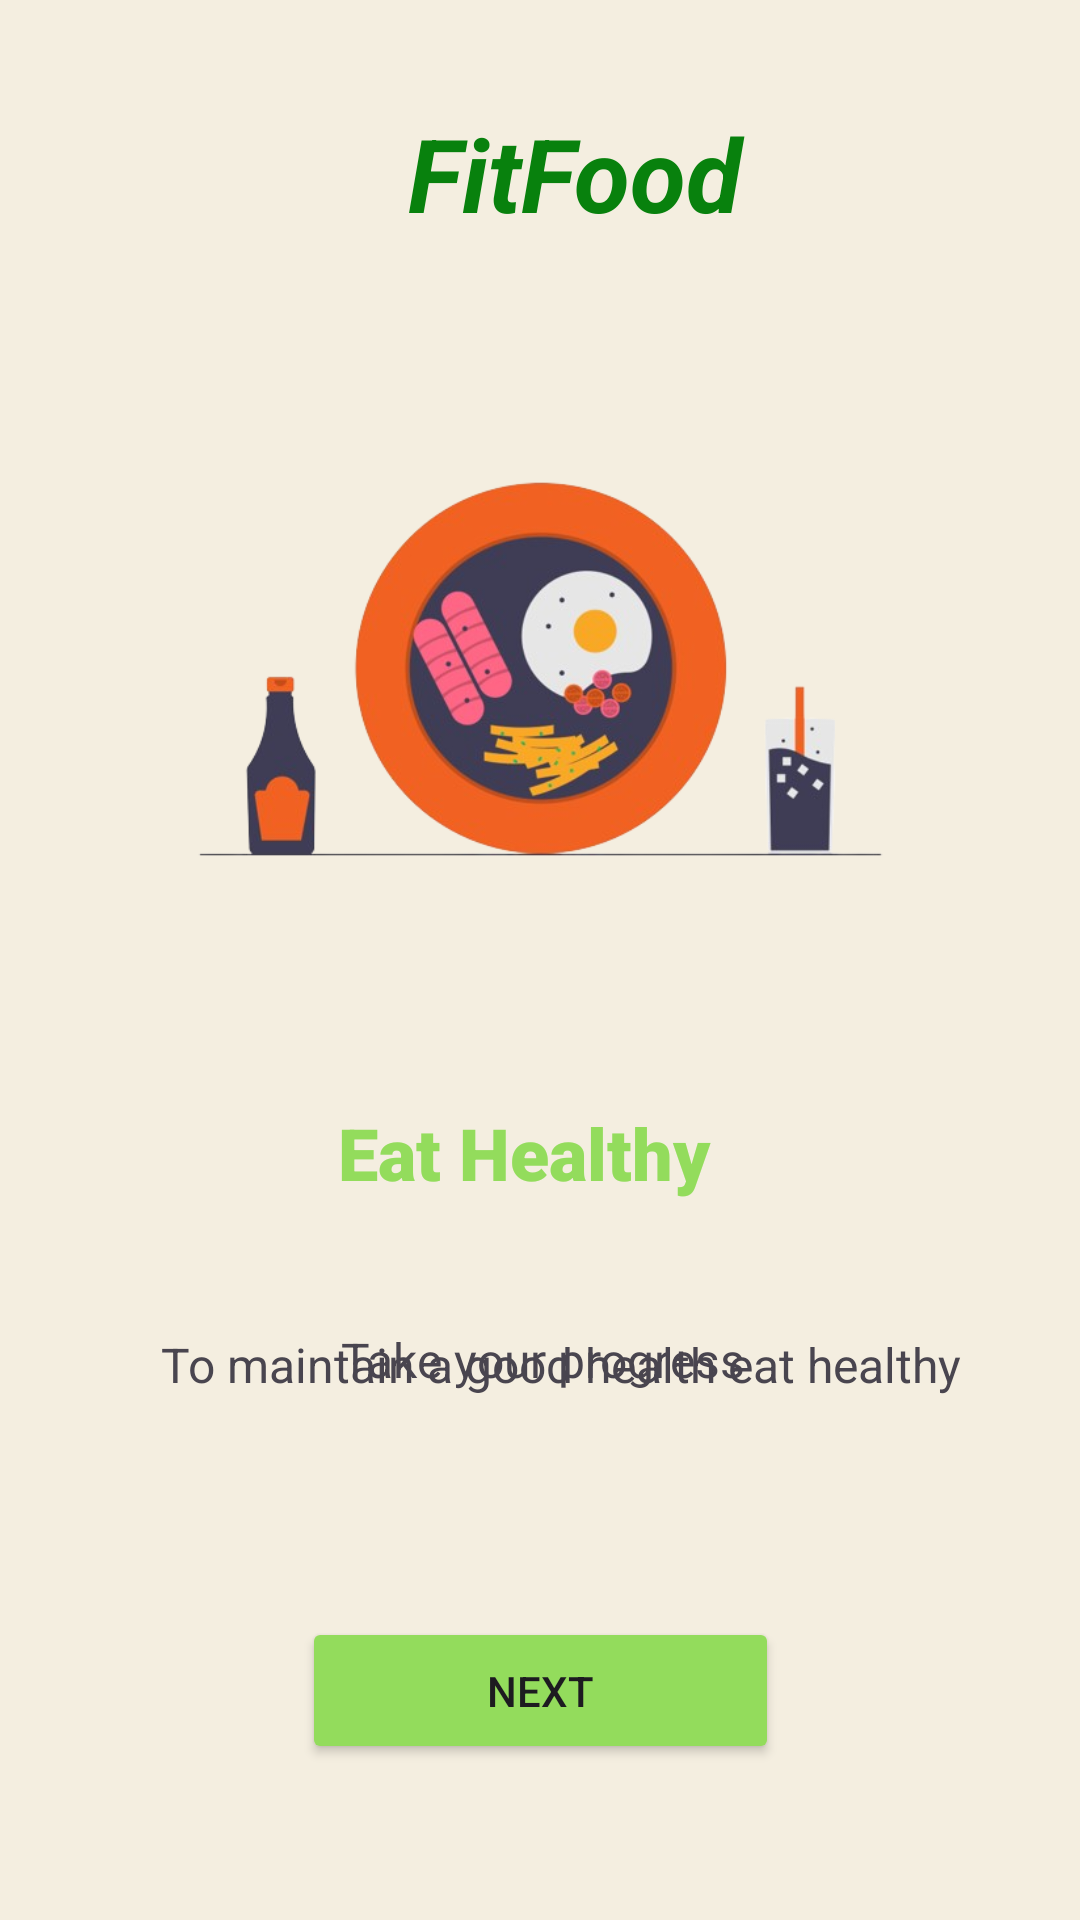

Android layout source for this screen:
<!-- AndroidManifest.xml: application theme Theme.Tute02 -->
<!-- res/layout/activity_main2.xml -->
<?xml version="1.0" encoding="utf-8"?>
<androidx.constraintlayout.widget.ConstraintLayout xmlns:android="http://schemas.android.com/apk/res/android"
    xmlns:app="http://schemas.android.com/apk/res-auto"
    xmlns:tools="http://schemas.android.com/tools"
    android:layout_width="match_parent"
    android:layout_height="match_parent"
    android:background="@color/primarycolour"
    android:backgroundTint="@color/primarycolour"
    android:foregroundTint="@color/light_green"
    tools:context=".MainActivity2">

    <ImageView
        android:id="@+id/imageView2"
        android:layout_width="289dp"
        android:layout_height="290dp"
        android:layout_marginStart="25dp"
        android:layout_marginTop="78dp"
        android:layout_marginEnd="25dp"
        app:layout_constraintBottom_toTopOf="@+id/textView"
        app:layout_constraintEnd_toEndOf="parent"
        app:layout_constraintStart_toStartOf="parent"
        app:layout_constraintTop_toTopOf="parent"
        app:srcCompat="@drawable/app2" />

    <TextView
        android:id="@+id/textView"
        android:layout_width="144dp"
        android:layout_height="33dp"
        android:layout_marginStart="168dp"
        android:layout_marginEnd="186dp"
        android:layout_marginBottom="1dp"
        android:fontFamily="sans-serif-black"
        android:foregroundTint="#AABAB8"
        android:text="Eat Healthy"
        android:textColor="@color/light_green"
        android:textSize="24sp"
        app:layout_constraintBottom_toTopOf="@+id/textView2"
        app:layout_constraintEnd_toEndOf="parent"
        app:layout_constraintHorizontal_bias="0.402"
        app:layout_constraintStart_toStartOf="parent"
        app:layout_constraintTop_toBottomOf="@+id/imageView2" />

    <TextView
        android:id="@+id/textView2"
        android:layout_width="wrap_content"
        android:layout_height="wrap_content"
        android:layout_marginStart="184dp"
        android:layout_marginTop="42dp"
        android:layout_marginEnd="170dp"
        android:layout_marginBottom="126dp"
        android:text="To maintain a good health eat healthy"
        android:textSize="16sp"
        app:layout_constraintBottom_toTopOf="@+id/next"
        app:layout_constraintEnd_toEndOf="parent"
        app:layout_constraintStart_toStartOf="parent"
        app:layout_constraintTop_toBottomOf="@+id/textView" />

    <Button
        android:id="@+id/next"
        android:layout_width="159dp"
        android:layout_height="49dp"
        android:layout_marginStart="132dp"
        android:layout_marginTop="44dp"
        android:layout_marginEnd="132dp"
        android:layout_marginBottom="52dp"
        android:backgroundTint="@color/light_green"
        android:text="Next"
        app:layout_constraintBottom_toBottomOf="parent"
        app:layout_constraintEnd_toEndOf="parent"
        app:layout_constraintStart_toStartOf="parent"
        app:layout_constraintTop_toBottomOf="@+id/textView3" />

    <TextView
        android:id="@+id/textView3"
        android:layout_width="wrap_content"
        android:layout_height="wrap_content"
        android:layout_marginStart="176dp"
        android:layout_marginTop="-30dp"
        android:layout_marginEnd="178dp"
        android:layout_marginBottom="25dp"
        android:text="Take your progress"
        android:textSize="16sp"
        android:textStyle="normal"
        app:layout_constraintBottom_toTopOf="@+id/next"
        app:layout_constraintEnd_toEndOf="parent"
        app:layout_constraintHorizontal_bias="0.487"
        app:layout_constraintStart_toStartOf="parent"
        app:layout_constraintTop_toBottomOf="@+id/textView2" />

    <TextView
        android:id="@+id/textView4"
        android:layout_width="119dp"
        android:layout_height="43dp"
        android:layout_marginStart="176dp"
        android:layout_marginTop="60dp"
        android:layout_marginEnd="177dp"
        android:hyphenationFrequency="normal"
        android:text="FitFood"
        android:textColor="#08810D"
        android:textSize="34sp"
        android:textStyle="bold|italic"
        app:layout_constraintBottom_toTopOf="@+id/imageView2"
        app:layout_constraintEnd_toEndOf="parent"
        app:layout_constraintHorizontal_bias="0.36"
        app:layout_constraintStart_toStartOf="parent"
        app:layout_constraintTop_toTopOf="parent"
        app:layout_constraintVertical_bias="1.0" />
</androidx.constraintlayout.widget.ConstraintLayout>
<!-- resources referenced by this layout -->
<resources>
  <color name="light_green">#93DC5C</color>
  <color name="primarycolour">#f4eee0</color>
  <!-- drawable app2: png bitmap (drawable, 132096 bytes) -->
  <style name="Theme.Tute02" parent="Base.Theme.Tute02" />
  <style name="Base.Theme.Tute02" parent="Theme.Material3.DayNight.NoActionBar">
          
          
      </style>
</resources>
